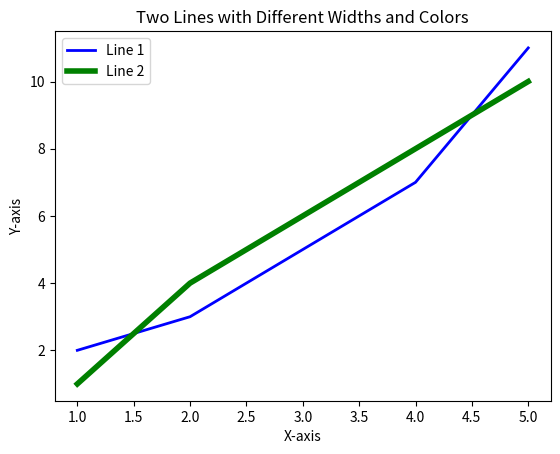

The matplotlib source for this figure:
import matplotlib.pyplot as plt

# Line 1 data
x1 = [1, 2, 3, 4, 5]
y1 = [2, 3, 5, 7, 11]

# Line 2 data
x2 = [1, 2, 3, 4, 5]
y2 = [1, 4, 6, 8, 10]

# Plotting the lines
plt.plot(x1, y1, label='Line 1', color='blue', linewidth=2)
plt.plot(x2, y2, label='Line 2', color='green', linewidth=4)

# Adding title and labels
plt.title('Two Lines with Different Widths and Colors')
plt.xlabel('X-axis')
plt.ylabel('Y-axis')

# Adding legend
plt.legend()

# Displaying the plot
plt.show()
